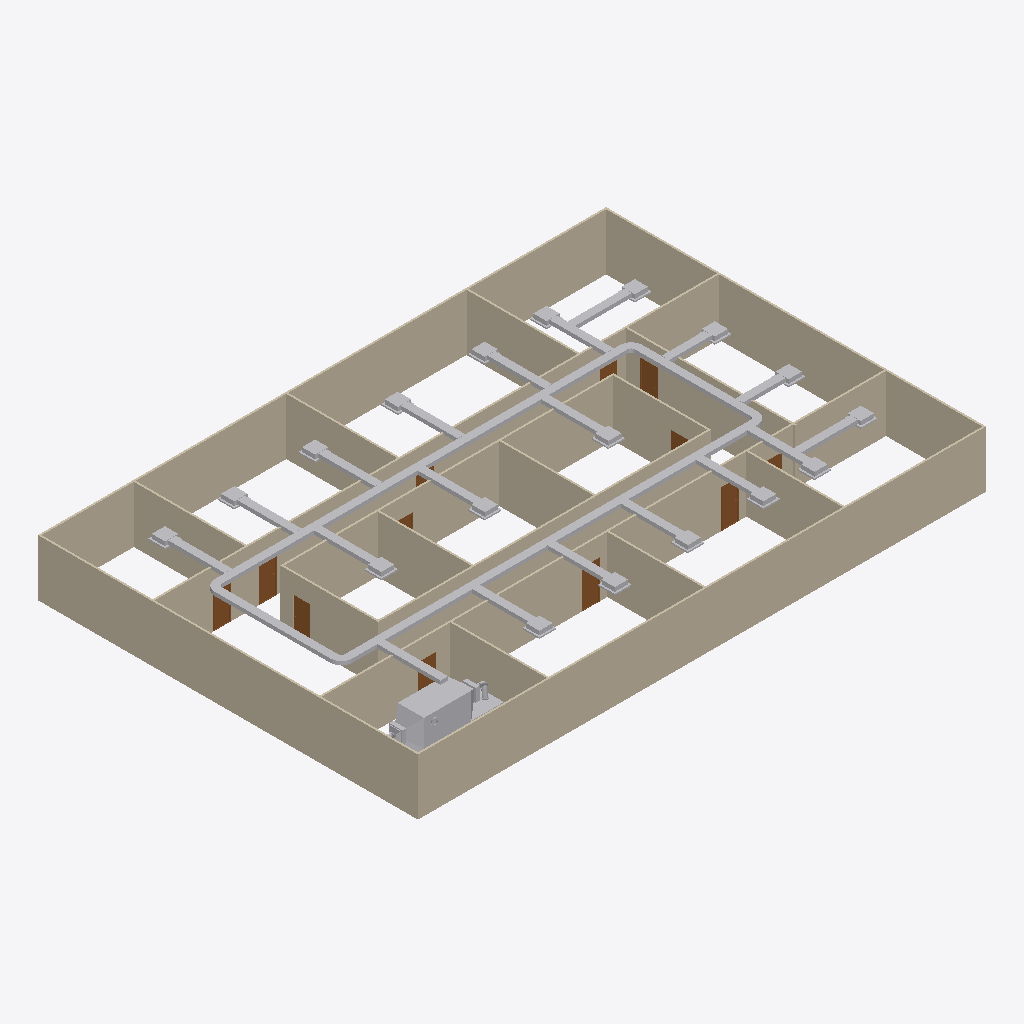
Isometric view of an IFC building model (IFC-SPF (STEP), schema IFC4, length unit metre), seen from the south-west, elements coloured by IFC class: 46 other elements (light grey), 20 walls (beige), 12 doors (brown).
Extent 30.2 m × 20.2 m × 3.1 m (x, y, z). Storeys (2): GF at 0.00 m; DUCTING at 2.80 m. Elements (97): 42 IfcDuctSegment, 23 IfcDuctFitting, 20 IfcWall, 12 IfcDoor.

HEADER;
FILE_DESCRIPTION(('ViewDefinition[DesignTransferView]'),'2;1');
FILE_NAME('s08-activity.ifc','2025-09-23T00:55:53+08:00',(''),(''),'IfcOpenShell 0.8.3-post1','Bonsai 0.8.3-post1','');
FILE_SCHEMA(('IFC4'));
ENDSEC;
DATA;
#1=IFCPROJECT('3zt5O$T9T8$f08reIzjZBG',$,'My Project',$,$,$,$,(#14,#26),#9);
#31=IFCSITE('1NLrA44prEX92DnmwXdVUh',$,'My Site',$,$,#54,$,$,$,$,$,$,$,$);
#37=IFCBUILDING('1ea87Rwi56DAMd629yNbTu',$,'My Building',$,$,#60,$,$,$,$,$,$);
#43=IFCBUILDINGSTOREY('2of0Ajz6PECP2yaGtpU3l_',$,'GF',$,$,#66,$,$,$,$);
#1016=IFCBUILDINGSTOREY('3HTIekM2nDnOQ$CItJIcEO',$,'DUCTING',$,$,#27910,$,$,$,$);
#1325=IFCWALL('0D$5VMz2v6s8av8iII3Pg9',$,'Wall',$,$,#1472,#1331,$,$);
#1275=IFCWALL('1UDBmIW3567uetp1yQ1qI9',$,'Wall',$,$,#1536,#1281,$,$);
#1350=IFCWALL('0MRWzSognESQdIQWcQ80v9',$,'Wall',$,$,#1504,#1356,$,$);
#2199=IFCWALL('3v2aa1NzvEb9OH_5rmflzp',$,'Wall',$,$,#2210,#2205,$,$);
#1300=IFCWALL('0vjWYu7njEFBO_oOq$0Qyr',$,'Wall',$,$,#1311,#1306,$,$);
#2237=IFCWALL('38QhbdbKb9UujMqX3wlw11',$,'Wall',$,$,#2498,#2243,$,$);
#1691=IFCWALL('1FThg5$zvA0wdYF9edpZMy',$,'Wall',$,$,#1702,#1697,$,$);
#2287=IFCWALL('3teyjcrzf3uAgXpO0b$VhD',$,'Wall',$,$,#2434,#2293,$,$);
#2588=IFCWALL('3wRS01hnLD4B$J95dhOsKc',$,'Wall',$,$,#2599,#2594,$,$);
#28055=IFCDUCTSEGMENT('2wAsC1MInEih0PrEdPsHX4',$,'DuctSegment',$,$,#30055,#28066,$,$);
#27985=IFCDUCTSEGMENT('2cH1Qig8H2q8dBClbJp6xD',$,'DuctSegment',$,$,#29351,#27996,$,$);
#27623=IFCDUCTSEGMENT('1g5hUdpg12W8MgUjpVxhwQ',$,'DuctSegment',$,$,#28349,#27632,$,$);
#1729=IFCWALL('3NWj3y039AvQIEMOySC9Fs',$,'Wall',$,$,#1740,#1735,$,$);
#2312=IFCWALL('3pHwNhcHT59BzMMTBJMF1f',$,'Wall',$,$,#2466,#2318,$,$);
#1575=IFCWALL('0yoypxvBj1LOjvNX_uVlxo',$,'Wall',$,$,#1586,#1581,$,$);
#30587=IFCWALL('2pOQhVldL2EAWlCqQfiWXO',$,'Wall',$,$,#30598,#30593,$,$);
#2550=IFCWALL('0_i8dKuLTDOeOHoWA7rqIT',$,'Wall',$,$,#2561,#2556,$,$);
#2664=IFCWALL('2u5j55KIv7MPjPhu1A$avy',$,'Wall',$,$,#2675,#2670,$,$);
#2262=IFCWALL('32x$v5jALC4AtRDaSMpZN_',$,'Wall',$,$,#2273,#2268,$,$);
#2512=IFCWALL('1vx03Rlen1m8AGkws_VT06',$,'Wall',$,$,#2523,#2518,$,$);
#2626=IFCWALL('2Ys7X7SLPFIQVgD5yA6a41',$,'Wall',$,$,#2637,#2632,$,$);
#2702=IFCWALL('1CrOvByev4Z9g5C7MtL_BV',$,'Wall',$,$,#2713,#2708,$,$);
#1550=IFCWALL('35K1npWBPFGB3tO6w_xo94',$,'Wall',$,$,#1561,#1556,$,$);
#28880=IFCDUCTSEGMENT('10tJ2KPLv4cvNsCx3MXwiZ',$,'DuctSegment',$,$,#29947,#28891,$,$);
#28160=IFCDUCTSEGMENT('2sfwWGX_XBmfvleJGHsyJw',$,'DuctSegment',$,$,#29243,#28171,$,$);
#29194=IFCDUCTSEGMENT('2qTLolE7DFWub5m9TcwwTB',$,'DuctSegment',$,$,#29525,#29205,$,$);
#3034=IFCDOOR('2qRkcuSxvCU9c5r7QVoESM',$,'Door',$,$,#3082,#3042,$,2.0,0.899999976158142,$,$,$);
#30232=IFCDUCTSEGMENT('2maOHGDCH6yx2xjyEP1Vuy',$,'DuctSegment',$,$,#30702,#30266,$,$);
#30703=IFCDUCTSEGMENT('0ZLx6ddBL9FefAedH_vWth',$,'DuctSegment',$,$,#31889,#30737,$,$);
#30625=IFCDUCTSEGMENT('3mLTU5yJr94RiurRO7zVc$',$,'DuctSegment',$,$,#31874,#30659,$,$);
#30900=IFCDUCTSEGMENT('3fOlIpdZH0ywxFHD3Gez5f',$,'DuctSegment',$,$,#31899,#30934,$,$);
#31028=IFCDUCTSEGMENT('2YmPECeAT7thaQRs3Sccsn',$,'DuctSegment',$,$,#31914,#31064,$,$);
#31212=IFCDUCTSEGMENT('3cGGIr2kL1H8nwuguoFuzM',$,'DuctSegment',$,$,#31929,#31246,$,$);
#30821=IFCDUCTSEGMENT('3C_ziacKP0vQ25nY9Set_a',$,'DuctSegment',$,$,#31894,#30855,$,$);
#30950=IFCDUCTSEGMENT('0935iuEDP7RByFweTjISN9',$,'DuctSegment',$,$,#31904,#30984,$,$);
#29614=IFCDUCTSEGMENT('0L6CUQkDPF4ArEZ61k3WW1',$,'DuctSegment',$,$,#29810,#29648,$,$);
#29727=IFCDUCTSEGMENT('1tv0kXTVTC8AP1ahsYRd8U',$,'DuctSegment',$,$,#30949,#29761,$,$);
#30124=IFCDUCTSEGMENT('2AtVV$2dH4EeBviQoGpNzp',$,'DuctSegment',$,$,#30231,#30158,$,$);
#31609=IFCDUCTSEGMENT('0MXrM8HKz0lxZbvRqxad1R',$,'DuctSegment',$,$,#31716,#31643,$,$);
#31717=IFCDUCTSEGMENT('2r6cRynT94QRQJuTstKf8W',$,'DuctSegment',$,$,#31939,#31751,$,$);
#29526=IFCDUCTSEGMENT('2N_t3Qs1D02wPZjx2oUjdw',$,'DuctSegment',$,$,#29613,#29562,$,$);
#29811=IFCDUCTSEGMENT('2WvBSUJoT62eWl403ddJ_v',$,'DuctSegment',$,$,#30123,#29845,$,$);
#31511=IFCDUCTSEGMENT('0ZAx3kDfn3u8xIlq_R9tIk',$,'DuctSegment',$,$,#31608,#31545,$,$);
#2789=IFCDOOR('3rthb4eFTE2ewA2UoSTZgt',$,'Door',$,$,#2837,#2797,$,2.0,0.899999976158142,$,$,$);
#3083=IFCDOOR('30CEYKCon5XA8T4MQxBbhR',$,'Door',$,$,#3131,#3091,$,2.0,0.899999976158142,$,$,$);
#2936=IFCDOOR('3aJUCcbEb81PT6mTRJ_oF9',$,'Door',$,$,#2984,#2944,$,2.0,0.899999976158142,$,$,$);
#3181=IFCDOOR('2Z4IKZk6T3uOgLuksZ$n1J',$,'Door',$,$,#3229,#3189,$,2.0,0.899999976158142,$,$,$);
#30354=IFCDUCTSEGMENT('2XgsTzLqb7bwwuu3$uLEzc',$,'DuctSegment',$,$,#30478,#30365,$,$);
#30479=IFCDUCTSEGMENT('0kBK8e7Vv35AzBOCTM7BDn',$,'DuctSegment',$,$,#31869,#30515,$,$);
#2740=IFCDOOR('2LnVJoqvXBaO4_ziuu1DKX',$,'Door',$,$,#2788,#2748,$,2.0,0.899999976158142,$,$,$);
#29698=IFCDUCTSEGMENT('2HuD1fjpDAMQzVd4mZF7WZ',$,'DuctSegment',$,$,#29860,#29707,$,$);
#31767=IFCDUCTSEGMENT('1p$2BVZan0U9EIqCn3gAZy',$,'DuctSegment',$,$,#31944,#31780,$,$);
#30213=IFCDUCTSEGMENT('1D0xT4qZf5YxuHsf7GKA3b',$,'DuctSegment',$,$,#30281,#30226,$,$);
#29713=IFCDUCTSEGMENT('0KxVDQYRfC5AsnbQvI$IsP',$,'DuctSegment',$,$,#29918,#29721,$,$);
#31698=IFCDUCTSEGMENT('2kaEqhW0D75Pk5e5NEHkHP',$,'DuctSegment',$,$,#31766,#31711,$,$);
#29861=IFCDUCTSEGMENT('38fWgbjS5Fpwmx3xZDqouh',$,'DuctSegment',$,$,#30999,#29874,$,$);
#29919=IFCDUCTSEGMENT('3hyT8LcCD2yh12FsUsvR9K',$,'DuctSegment',$,$,#30212,#29932,$,$);
#31590=IFCDUCTSEGMENT('0$WnrZGgr6hPg4bdQR4R$H',$,'DuctSegment',$,$,#31697,#31603,$,$);
#30684=IFCDUCTSEGMENT('1l$XG2dL96y9aSxcOPBYSV',$,'DuctSegment',$,$,#31884,#30697,$,$);
#31159=IFCDUCTSEGMENT('3Q6sWLOAvBMBrlCqA$oXe7',$,'DuctSegment',$,$,#31924,#31172,$,$);
#31296=IFCDUCTSEGMENT('3sPvrPZSz08fZszlxNed7B',$,'DuctSegment',$,$,#31934,#31309,$,$);
#30340=IFCDUCTSEGMENT('1lChNU5Gn0z8M0zs43sPc0',$,'DuctSegment',$,$,#30459,#30353,$,$);
#31014=IFCDUCTSEGMENT('3i9u_CrbX9DOuuipcxTWNF',$,'DuctSegment',$,$,#31295,#31027,$,$);
#30282=IFCDUCTSEGMENT('31PBXbQjL7w8jEzkTkktK7',$,'DuctSegment',$,$,#30339,#30295,$,$);
#30670=IFCDUCTSEGMENT('1YDZAbBLvE9vdH$LzfwmrP',$,'DuctSegment',$,$,#31879,#30683,$,$);
#30460=IFCDUCTSEGMENT('2plpydSHrEcwzQhGW0KfDa',$,'DuctSegment',$,$,#31864,#30473,$,$);
#31000=IFCDUCTSEGMENT('2_RQBxrgD6Gv4KMur7aJTA',$,'DuctSegment',$,$,#31909,#31013,$,$);
#31145=IFCDUCTSEGMENT('2jDh_gaqv1JuUkMAd626Xd',$,'DuctSegment',$,$,#31919,#31158,$,$);
#3132=IFCDOOR('0eMHgKDU58zOPgXUXjacjM',$,'Door',$,$,#3180,#3140,$,2.0,0.899999976158142,$,$,$);
#29379=IFCDUCTFITTING('0QzD44ylDAyOR6td39O1b0',$,'DuctFitting',$,$,#29410,#29387,$,$);
#2887=IFCDOOR('1oudh4tTvAkgae7JX9Q5CS',$,'Door',$,$,#2935,#2895,$,2.0,0.899999976158142,$,$,$);
#3279=IFCDOOR('1bymHpNqP4VfyZ09w_pMT$',$,'Door',$,$,#3327,#3287,$,2.0,0.899999976158142,$,$,$);
#30083=IFCDUCTFITTING('21mC9t129BaOk$EZ7tlK8T',$,'DuctFitting',$,$,#30114,#30091,$,$);
#29286=IFCDUCTFITTING('1SFdx7aUz7MxYpBHh6Xr$F',$,'DuctFitting',$,$,#29317,#29294,$,$);
#29990=IFCDUCTFITTING('3Ll51iKT518RmcKFAg64Jm',$,'DuctFitting',$,$,#30021,#29998,$,$);
#3230=IFCDOOR('1$2xEm4ofBvuae13WZ$5sF',$,'Door',$,$,#3278,#3238,$,2.0,0.899999976158142,$,$,$);
#2985=IFCDOOR('3GoDDqP_r2HQ9fC8VupqIO',$,'Door',$,$,#3033,#2993,$,2.0,0.899999976158142,$,$,$);
#2838=IFCDOOR('130hECcDn76QwzqRrpcAN4',$,'Door',$,$,#2886,#2846,$,2.0,0.899999976158142,$,$,$);
ENDSEC;